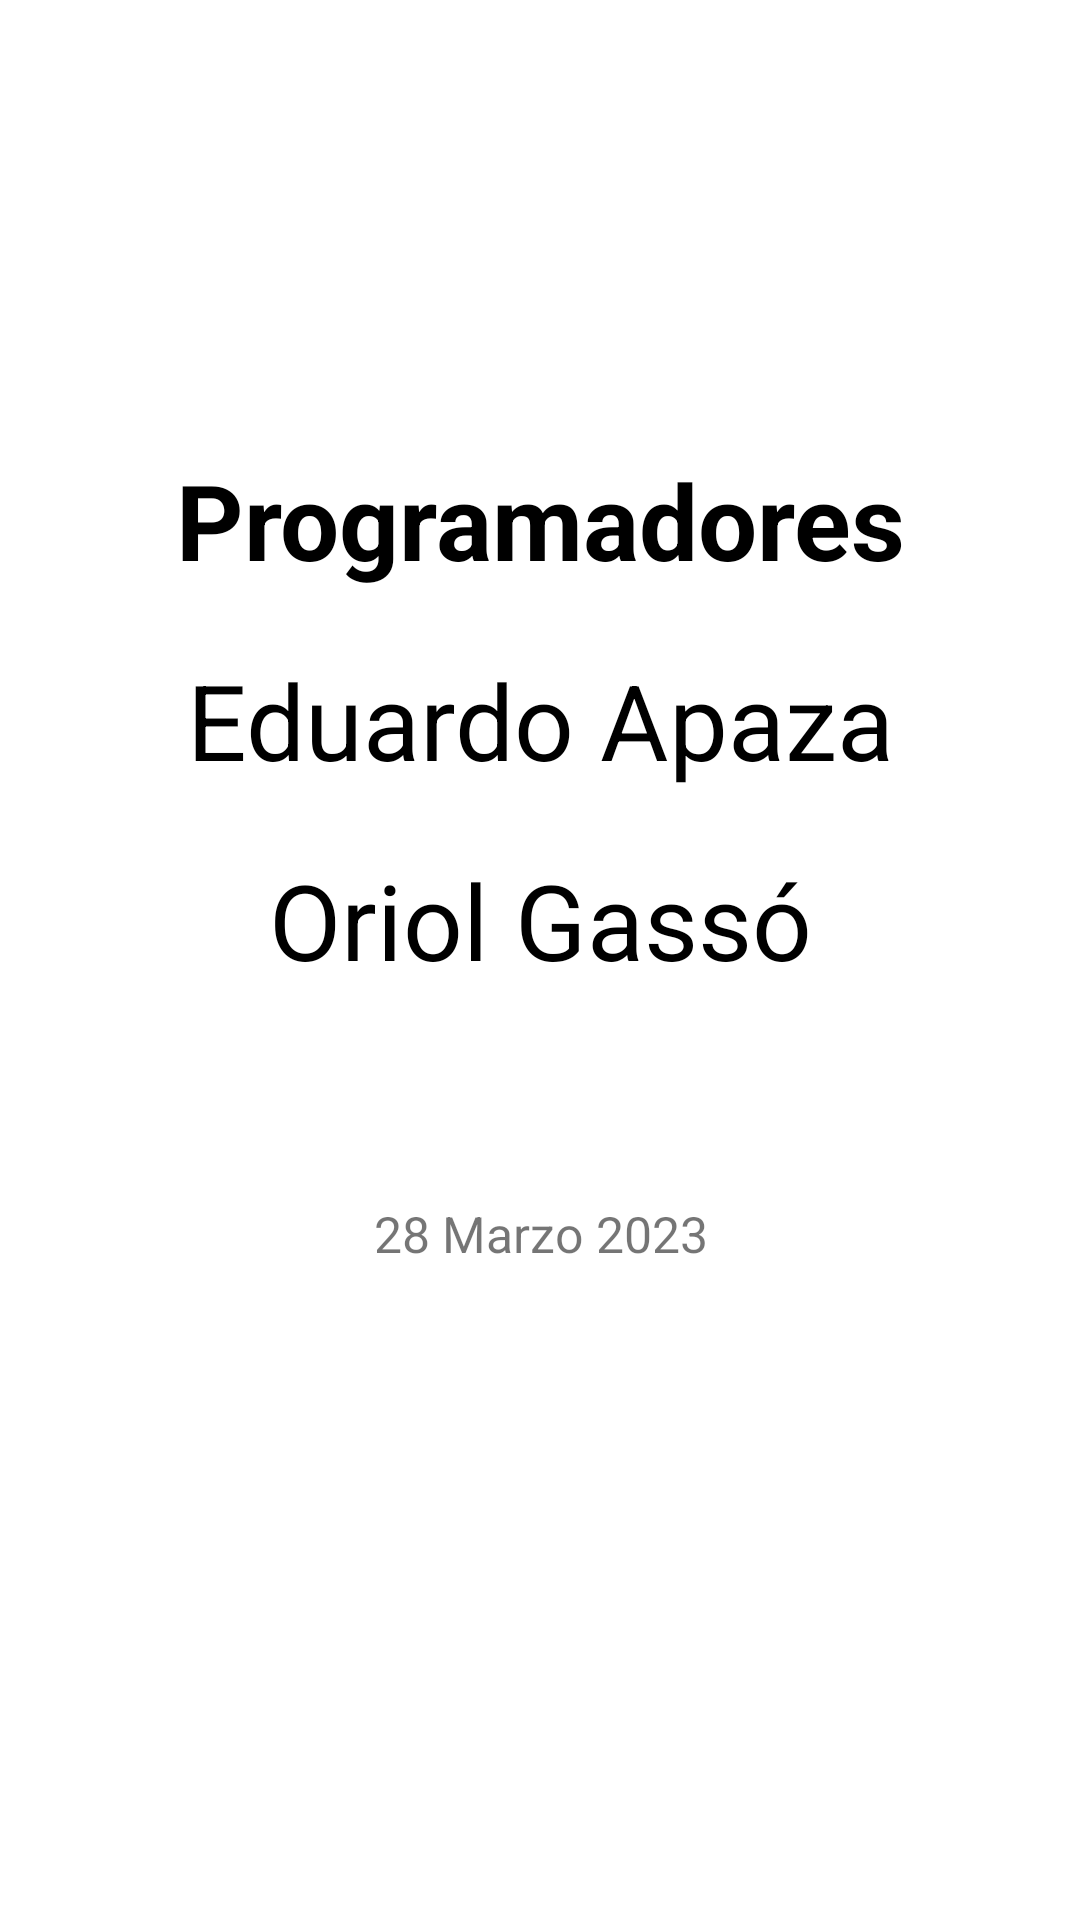

Android layout source for this screen:
<!-- AndroidManifest.xml: application theme Theme.ProjectGamePars -->
<!-- res/layout/fragment_primer.xml -->
<?xml version="1.0" encoding="utf-8"?>
<FrameLayout xmlns:android="http://schemas.android.com/apk/res/android"
    xmlns:tools="http://schemas.android.com/tools"
    android:layout_width="match_parent"
    android:layout_height="match_parent"
    android:background="@color/design_default_color_on_primary"
    tools:context=".PrimerFragment">

    
    <TextView
        android:layout_width="match_parent"
        android:layout_height="wrap_content"
        android:gravity="center"
        android:layout_marginTop="850px"
        android:textColor="@color/black"
        android:textSize="35sp"
        android:text="@string/hello_blank_fragment" />

    <TextView
        android:layout_width="match_parent"
        android:layout_height="wrap_content"
        android:layout_marginTop="650px"
        android:textColor="@color/black"
        android:gravity="center"
        android:text="@string/hello_blank_fragment2"
        android:textSize="35sp" />

    <TextView
        android:layout_width="match_parent"
        android:layout_height="wrap_content"
        android:layout_marginTop="450px"
        android:gravity="center"
        android:textStyle="bold"
        android:textColor="@color/black"
        android:textSize="35sp"
        android:text = "@string/hello_blank_fragment3" />

    <TextView
        android:text="@string/fecha"
        android:gravity="center"
        android:textSize="50px"
        android:layout_marginTop="1200px"
        android:layout_width="match_parent"
        android:layout_height="wrap_content"/>

</FrameLayout>
<!-- resources referenced by this layout -->
<resources>
  <color name="black">#FF000000</color>
  <string name="fecha">28 Marzo 2023</string>
  <string name="hello_blank_fragment" translatable="false">Oriol Gassó</string>
  <string name="hello_blank_fragment2" translatable="false">Eduardo Apaza</string>
  <string name="hello_blank_fragment3">Programadores</string>
  <style name="Theme.ProjectGamePars" parent="Theme.MaterialComponents.DayNight.DarkActionBar">
          
          <item name="colorPrimary">@color/purple_500</item>
          <item name="colorPrimaryVariant">@color/purple_700</item>
          <item name="colorOnPrimary">@color/white</item>
          
          <item name="colorSecondary">@color/teal_200</item>
          <item name="colorSecondaryVariant">@color/teal_700</item>
          <item name="colorOnSecondary">@color/black</item>
          
          <item name="android:statusBarColor">?attr/colorPrimaryVariant</item>
          
      </style>
  <color name="purple_500">#FF6200EE</color>
  <color name="purple_700">#FF3700B3</color>
  <color name="white">#FFFFFFFF</color>
  <color name="teal_200">#FF03DAC5</color>
  <color name="teal_700">#FF018786</color>
</resources>
